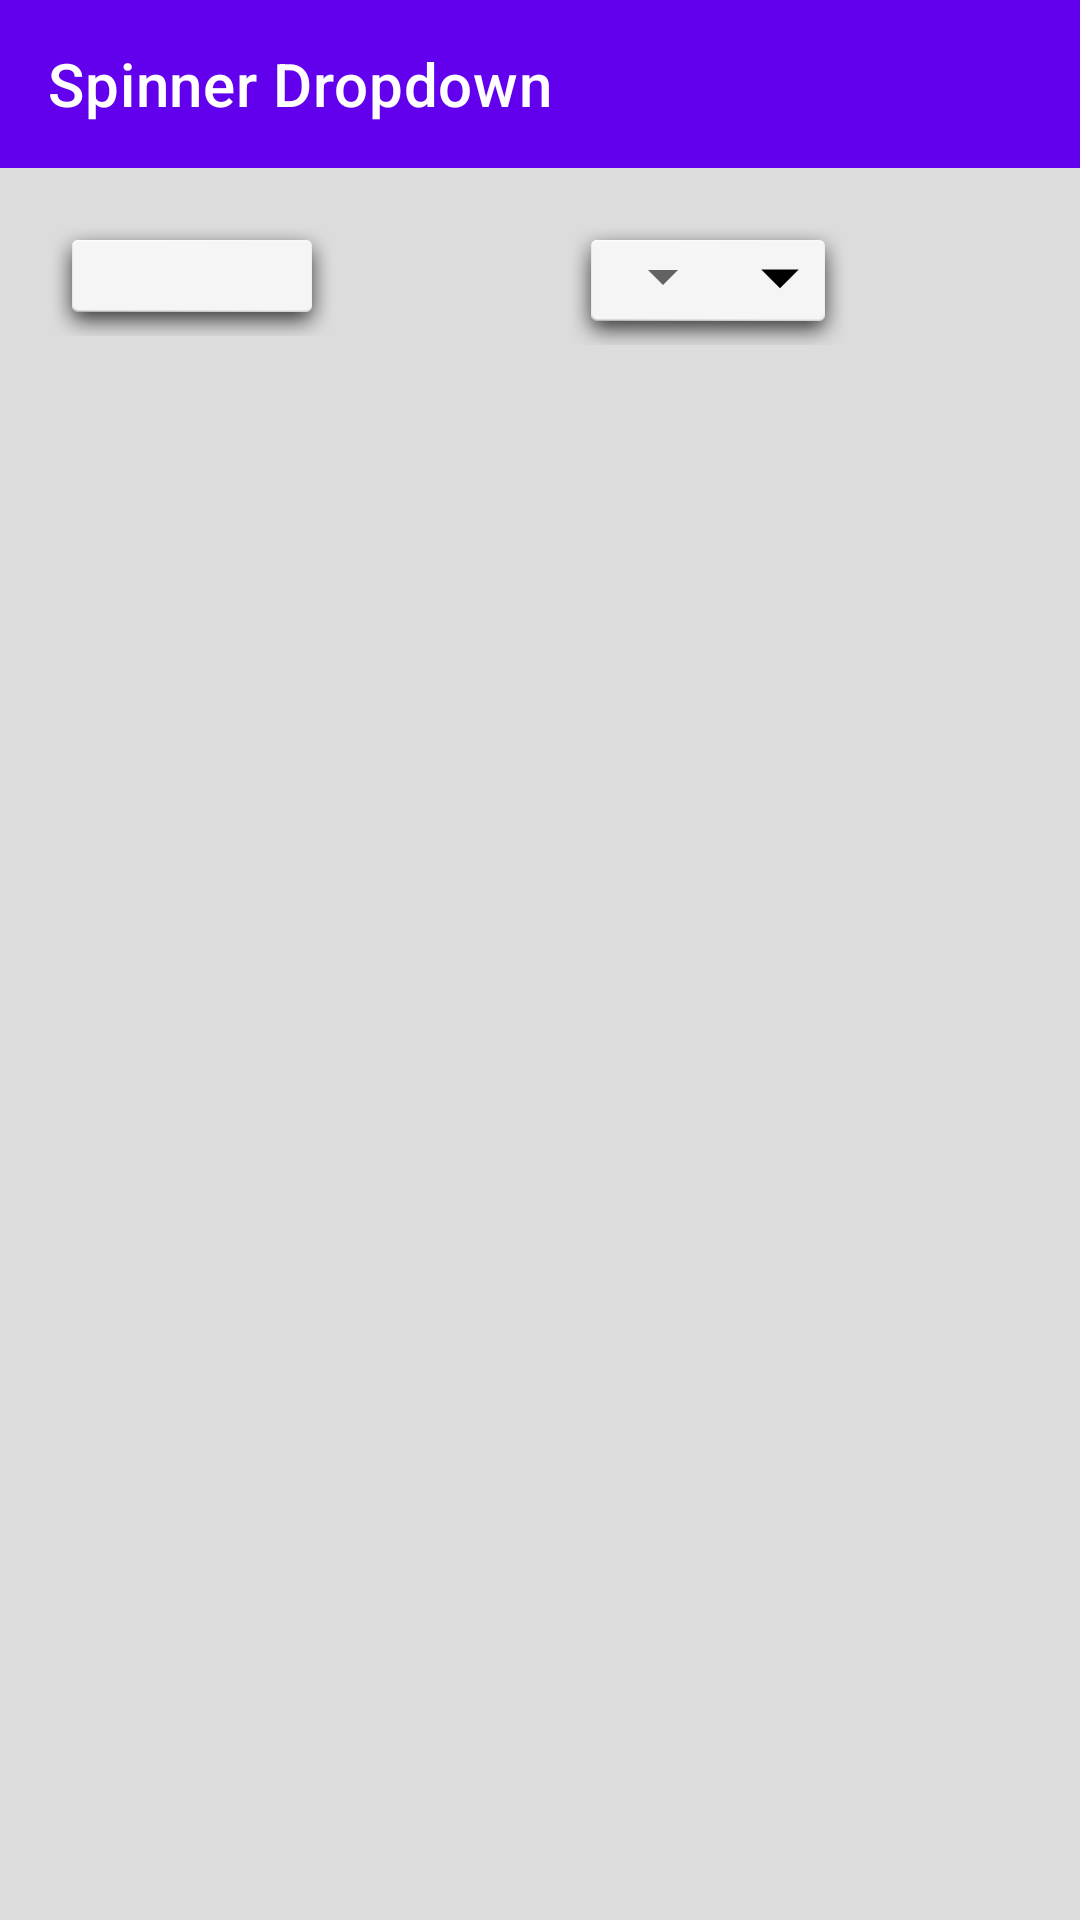

Android layout source for this screen:
<!-- AndroidManifest.xml: application theme Theme.TestLayoutApp -->
<!-- res/layout/activity_spinner_layout.xml -->
<?xml version="1.0" encoding="utf-8"?>
<androidx.constraintlayout.widget.ConstraintLayout
    xmlns:android="http://schemas.android.com/apk/res/android"
    xmlns:app="http://schemas.android.com/apk/res-auto"
    xmlns:tools="http://schemas.android.com/tools"
    android:layout_width="match_parent"
    android:layout_height="match_parent"
    android:background="@color/color_grey">

    <androidx.appcompat.widget.Toolbar
        android:id="@+id/toolbar"
        android:theme="@style/SpinnerToolbar"
        android:layout_width="match_parent"
        android:layout_height="wrap_content"
        app:layout_collapseMode="pin"
        app:layout_constraintStart_toStartOf="parent"
        app:layout_constraintEnd_toEndOf="parent"
        app:layout_constraintTop_toTopOf="parent"
        app:title="Spinner Dropdown"/>

    <androidx.appcompat.widget.AppCompatSpinner
        android:id="@+id/spn_filter"
        style="@style/Spinner"
        android:layout_width="wrap_content"
        android:layout_height="wrap_content"
        app:layout_constraintTop_toBottomOf="@id/toolbar"
        app:layout_constraintStart_toStartOf="parent"
        android:spinnerMode="dropdown"
        android:layout_marginTop="@dimen/d_16dp"
        android:layout_marginStart="@dimen/d_16dp"/>

    <androidx.constraintlayout.widget.ConstraintLayout
        android:layout_width="wrap_content"
        android:layout_height="wrap_content"
        app:layout_constraintTop_toTopOf="@id/spn_filter"
        app:layout_constraintStart_toEndOf="@id/spn_filter"
        app:layout_constraintEnd_toEndOf="parent"
        android:background="@android:drawable/dialog_holo_light_frame">

        <androidx.appcompat.widget.AppCompatSpinner
            android:id="@+id/spn_sort"
            style="@style/SpinnerSort"
            android:layout_width="wrap_content"
            android:layout_height="wrap_content"
            app:layout_constraintTop_toTopOf="parent"
            app:layout_constraintStart_toStartOf="parent"
            app:layout_constraintEnd_toStartOf="@id/img_drop_arrow"
            android:spinnerMode="dropdown"/>

        <androidx.appcompat.widget.AppCompatImageView
            android:id="@+id/img_drop_arrow"
            android:layout_width="30dp"
            android:layout_height="30dp"
            app:layout_constraintTop_toTopOf="@id/spn_sort"
            app:layout_constraintStart_toEndOf="@id/spn_sort"
            app:layout_constraintBottom_toBottomOf="@id/spn_sort"
            app:srcCompat="@drawable/ic_drop_down_arrow"/>
    </androidx.constraintlayout.widget.ConstraintLayout>

</androidx.constraintlayout.widget.ConstraintLayout>
<!-- resources referenced by this layout -->
<resources>
  <color name="color_grey">#DCDCDC</color>
  <dimen name="d_16dp">16dp</dimen>
  <!-- drawable ic_drop_down_arrow (drawable) -->
  <vector xmlns:android="http://schemas.android.com/apk/res/android"
      android:width="48dp"
      android:height="48dp"
      android:viewportWidth="48"
      android:viewportHeight="48">
    <path
        android:fillColor="@color/black"
        android:pathData="M14,20l10,10 10,-10z"/>
  </vector>
  <style name="Spinner" parent="@android:style/Widget.Spinner">
          <item name="android:background">@android:drawable/dialog_holo_light_frame</item>
          <item name="android:dropDownHorizontalOffset">50dp</item>
          <item name="android:popupBackground">@android:drawable/dialog_holo_light_frame</item>
      </style>
  <style name="SpinnerToolbar" parent="Toolbar">
          <item name="android:background">@color/purple_500</item>
      </style>
  <style name="Theme.TestLayoutApp" parent="Theme.MaterialComponents.DayNight.NoActionBar">
          
          <item name="colorPrimary">@color/purple_500</item>
          <item name="colorPrimaryVariant">@color/purple_700</item>
          <item name="colorOnPrimary">@color/white</item>
          
          <item name="colorSecondary">@color/teal_200</item>
          <item name="colorSecondaryVariant">@color/teal_700</item>
          <item name="colorOnSecondary">@color/black</item>
          
          <item name="android:statusBarColor" tools:targetApi="l">?attr/colorPrimaryVariant</item>
          
      </style>
  <color name="black">#FF000000</color>
  <style name="Toolbar" parent="Base.ThemeOverlay.AppCompat.Dark.ActionBar">
          <item name="android:layout_width">match_parent</item>
          <item name="android:layout_height">wrap_content</item>
          <item name="colorControlNormal">@color/white</item>
          <item name="android:background">@color/color_transparent</item>
          <item name="titleTextColor">@color/white</item>
      </style>
  <color name="purple_500">#FF6200EE</color>
  <color name="purple_700">#FF3700B3</color>
  <color name="white">#FFFFFF</color>
  <color name="teal_200">#FF03DAC5</color>
  <color name="teal_700">#FF018786</color>
  <color name="color_transparent">#00000000</color>
</resources>
